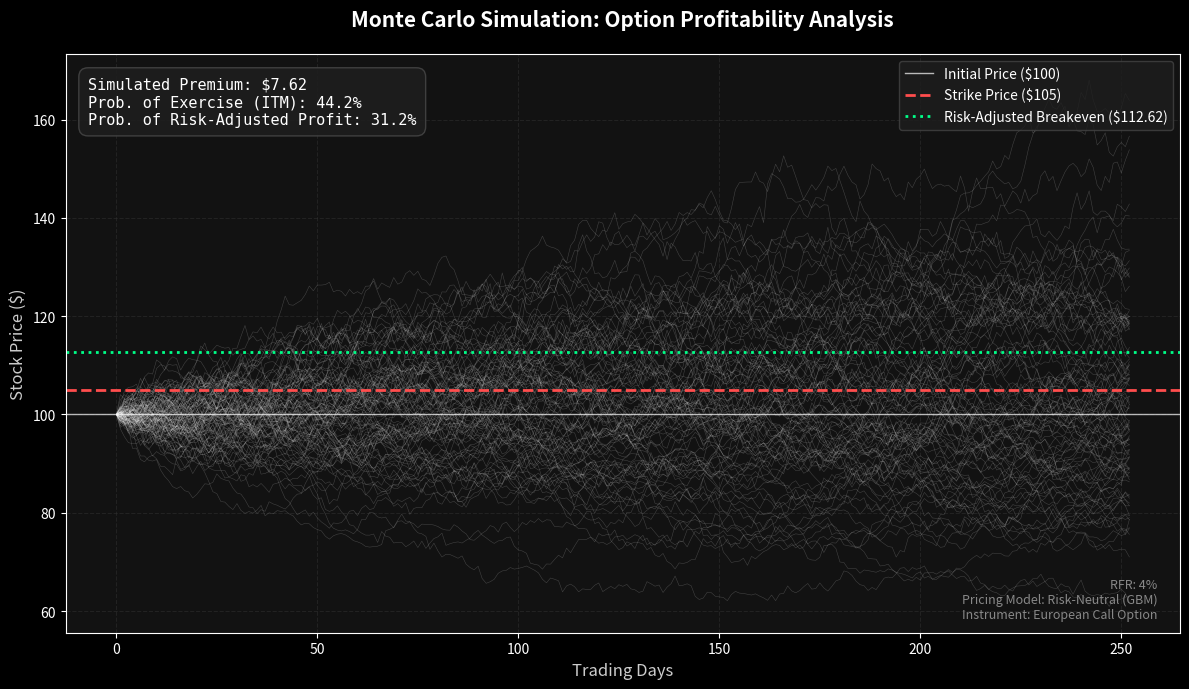

Source code (Python):
import numpy as np
import matplotlib.pyplot as plt

# --- 1. Global Parameters ---
S0 = 100          # Initial stock price
K = 105           # Strike price
T = 1.0           # Time to maturity (1 year)
RFR = 0.04        # Risk-free rate
SIGMA = 0.2       # Volatility (20%)
N_STEPS = 252     # Trading days in a year
N_PATHS = 10000   # Number of simulations
DT = T / N_STEPS

def calculations():
    # --- 2. Simulation Engine ---
    # Generate random shocks
    Z = np.random.standard_normal((N_PATHS, N_STEPS))

    # Calculate daily growth factors (Geometric Brownian Motion)
    daily_returns = np.exp((RFR - 0.5 * SIGMA**2) * DT + SIGMA * np.sqrt(DT) * Z)

    # Generate price paths
    paths = np.zeros((N_PATHS, N_STEPS + 1))
    paths[:, 0] = S0
    paths[:, 1:] = S0 * np.cumprod(daily_returns, axis=1)
    
    # Terminal prices at the end of the simulation
    ST = paths[:, -1]

    # --- 3. Option Pricing & Risk Metrics ---
    # Calculate payoffs for a European Call
    payoffs = np.maximum(ST - K, 0)

    # Present Value of the average payoff (Risk-Neutral Pricing)
    option_price = np.exp(-RFR * T) * np.mean(payoffs)
    breakeven = K + option_price

    # Probability Calculations
    probability_itm = np.sum(ST > K) / N_PATHS
    probability_profit = np.sum(ST > breakeven) / N_PATHS

    # --- 4. Visual Implementation (Dark Theme) ---
    plt.style.use('dark_background')
    fig, ax = plt.subplots(figsize=(12, 7))
    fig.patch.set_facecolor('#121212') # Deep dark background
    ax.set_facecolor('#121212')

    # Plot muted simulation paths (light grey/white with low opacity)
    ax.plot(paths[:100].T, lw=0.4, color='white', alpha=0.2)

    # Reference Levels (Neon colors for high contrast)
    ax.axhline(S0, color='white', lw=1, label=f'Initial Price (${S0})', alpha=0.7)
    ax.axhline(K, color='#ff4d4d', linestyle='--', lw=2, label=f'Strike Price (${K})')
    ax.axhline(breakeven, color='#00ff88', linestyle=':', lw=2, label=f'Risk-Adjusted Breakeven (${breakeven:.2f})')

    # --- 5. Annotations & Metadata ---
    # Main Stats Box (Top Left)
    stats_text = (f"Simulated Premium: ${option_price:.2f}\n"
                  f"Prob. of Exercise (ITM): {probability_itm:.1%}\n"
                  f"Prob. of Risk-Adjusted Profit: {probability_profit:.1%}")
    
    ax.text(0.02, 0.96, stats_text, transform=ax.transAxes, 
            fontsize=11, verticalalignment='top', family='monospace',
            bbox=dict(boxstyle='round,pad=0.6', facecolor='#1e1e1e', edgecolor='#444444', alpha=0.9))

    # Subtle Metadata (Bottom Right)
    metadata_text = (f"RFR: {RFR:.0%}\n"
                     "Pricing Model: Risk-Neutral (GBM)\n"
                     "Instrument: European Call Option")

    ax.text(0.98, 0.02, metadata_text, transform=ax.transAxes, 
            fontsize=9, color='#888888', verticalalignment='bottom', 
            horizontalalignment='right', style='italic')

    # Chart Polish
    ax.set_title("Monte Carlo Simulation: Option Profitability Analysis", fontsize=15, fontweight='bold', pad=20)
    ax.set_xlabel("Trading Days", fontsize=12, color='#cccccc')
    ax.set_ylabel("Stock Price ($)", fontsize=12, color='#cccccc')
    ax.grid(color='#333333', linestyle='--', alpha=0.5)
    
    # Clean Legend
    ax.legend(loc='upper right', facecolor='#1e1e1e', edgecolor='#444444', fontsize=10)

    plt.tight_layout()
    plt.show()

def main():
    calculations()

if __name__ == "__main__":
    main()